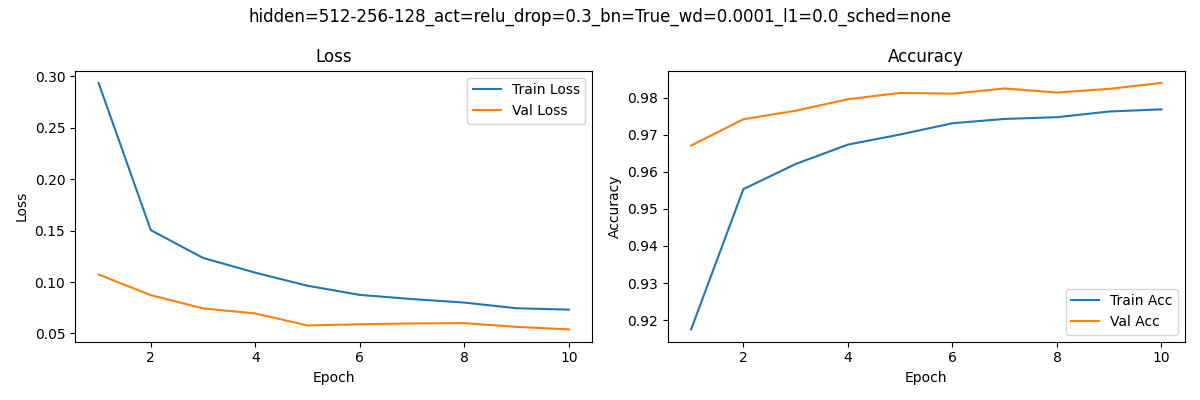

Source data for this figure (header and first rows):
epoch, train_loss, train_acc, val_loss, val_acc
1, 0.2936, 0.9175, 0.1073, 0.9671
2, 0.1504, 0.9553, 0.08719, 0.9742
3, 0.1235, 0.9621, 0.07436, 0.9765
4, 0.1091, 0.9674, 0.06944, 0.9796
5, 0.09637, 0.9701, 0.05776, 0.9813
6, 0.08748, 0.9731, 0.05895, 0.9811
7, 0.08343, 0.9743, 0.05972, 0.9825
8, 0.08002, 0.9748, 0.06004, 0.9814
9, 0.07449, 0.9763, 0.0564, 0.9824
10, 0.07315, 0.9769, 0.05395, 0.984
